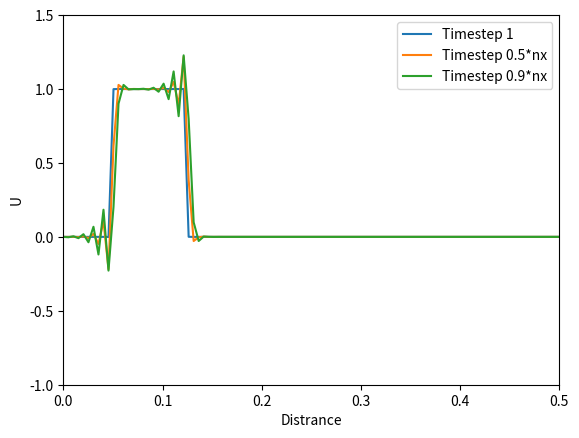

The script that saved this image:
import numpy as np
import matplotlib.pyplot as plt

nx = 100                    # total number of nodes(degree of freedom)
nt = 1000                   # total number of time steps
L =  0.5                     # Totla length
C = .001                     # Courant number
c = .1                      # Wave velocity
dx = L/(nx-1)               # Distace stepping size
dt = C*dx/c                 # Time stepping size
x  = np.arange(0, nx)*dx    # or x=np.linspace(0,2,nx)
U = np.zeros(nx)            # U is a square wave between 0 <U< 1
U_plot = np.ones((3,nx))    # A matrix to save 3 time steps used for plotting the results

#------------------------------------------------------------------------------
#Boundary Conditions
#U[0] = U[nx-1] = 0          # Dirichlet BC

#------------------------------------------------------------------------------
#Initial conditions
U[int(L*nx*0.2):int(L*nx*0.5)]=1

#------------------------------------------------------------------------------
# Matrix A it is the LHS (mass matrix) shown in Equation 14
# Matrix A it is the LHS (mass matrix) shown in Equation 14
A = np.zeros((nx-2,nx-2))       
for i in range(nx-3):
    for j in range (nx-3):
        if j==i:
            A[i,j] = dx/3*2
        elif j==i+1:
            A[i,j] = dx/6
        elif j==i-1:
            A[i,j] = dx/6
        else:
            A[i,j] = 0
            
#corner cells
A[0,0] = A[nx-3, nx-3] = dx/3
A[1,0] = A[0,1] = A[nx-3, nx-4] = A[nx-4, nx-3] = dx/6

#A_inv= np.linalg.inv(A)         # Inverse of matrix A used in Equation 15

#------------------------------------------------------------------------------
B = np.zeros((nx-2, nx-2))          # Matrix B in Equation 15
for i in range(nx-2):
    for j in range(nx-2):
        if  i==j+1:
            B[i,j] = 0.5
        elif i==j-1:
            B[i,j] = -0.5
B[0,0]=-0.5
B[nx-3,nx-3]=0.5

#----------------------------A.U^{t+1}=(A+c.dt.B).U^{t}---------equ.27-------
# E = Matrix in formula 27. E= A+c.dt.B
E = A+c*dt*B

#-Matrix method----------------------------------------------------------------
#Marching forward in time
#rhs=np.zeros(nx)
Un=np.zeros(nx-2)
for n in range(1, nt):                  # Marching in time
    Un = U[1:nx-1].copy()                       # un is a dummy vbl for the current known quantity
    #for j in range(1, nx):              # Marching in elements (fundamental difference)
    rhs = np.matmul(E,Un)               # making Eu in the RHS in equ 27
    U[1:nx-1] = np.linalg.solve(A, rhs)     # linear solver to solve equ 27
    if n==1:
        U_plot[0,:] = U.copy()
    if n==int(nt/2):
        U_plot[1,:] = U.copy()
    if n==int(nt*0.99):
        U_plot[2,:] = U.copy()

plt.figure(1)
plt.axis([0,L, -1,1.5])

# Plotting FEM-----------------------------------------------------------------
plt.plot(x, U_plot[0,:], label='Timestep 1')
plt.plot(x, U_plot[1,:], label='Timestep 0.5*nx')
plt.plot(x, U_plot[2,:], label='Timestep 0.9*nx')
plt.xlabel('Distrance')
plt.ylabel('U')
plt.legend()

          


            


#------------------------------------------------------------------------------
